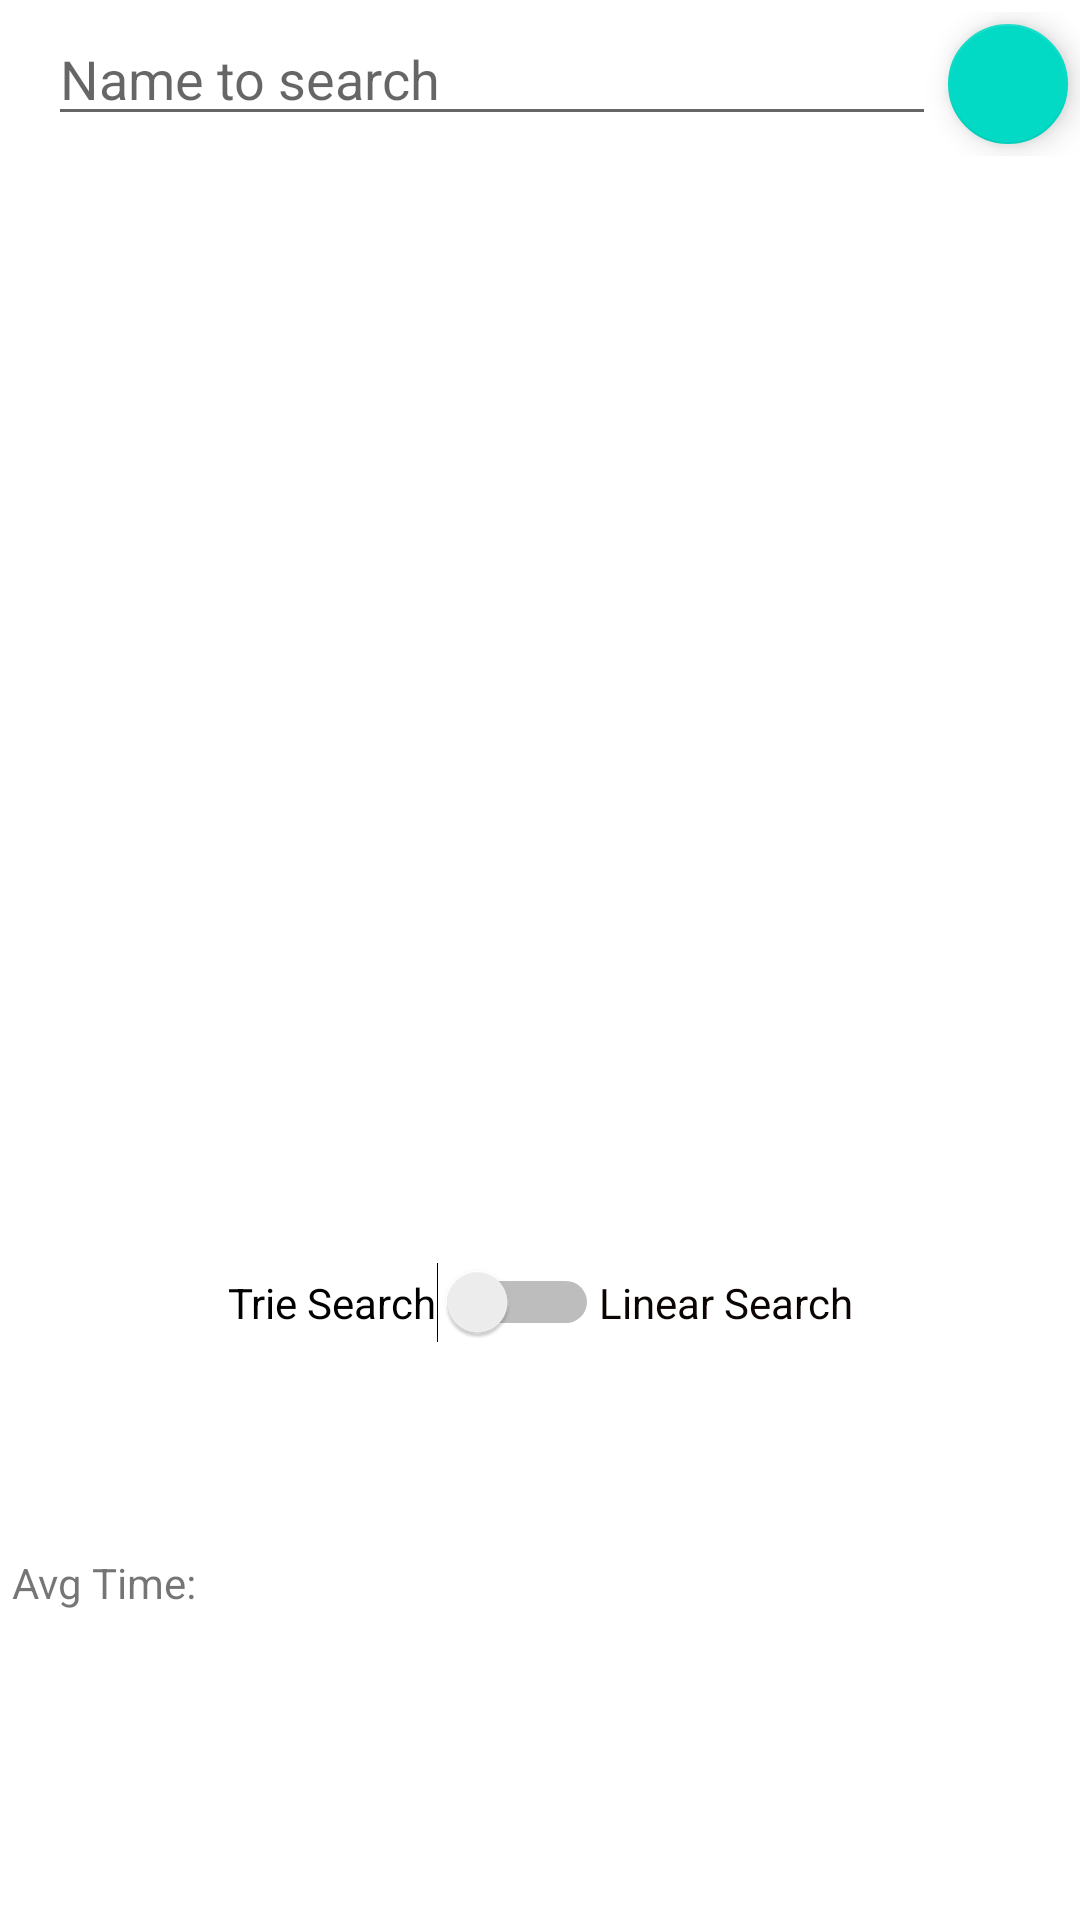

Here is an Android app screen rendered from its layout file. Give the layout XML and the strings, colors and styles it references.
<!-- AndroidManifest.xml: application theme Theme.TrieTest -->
<!-- res/layout/activity_main.xml -->
<?xml version="1.0" encoding="utf-8"?>
<LinearLayout xmlns:android="http://schemas.android.com/apk/res/android"
    xmlns:app="http://schemas.android.com/apk/res-auto"
    xmlns:tools="http://schemas.android.com/tools"
    android:layout_width="match_parent"
    android:layout_height="match_parent"
    tools:context=".MainActivity"
    android:orientation="vertical">


    <androidx.appcompat.widget.Toolbar
        android:id="@+id/toolbar"
        android:layout_width="match_parent"
        android:layout_height="wrap_content"
         >
        <LinearLayout
            android:layout_width="match_parent"
            android:layout_height="match_parent">

            <EditText
                android:id="@+id/editTextTextPersonName"
                android:layout_width="0dp"
                android:layout_height="wrap_content"
                android:hint="Name to search"
                android:inputType="textPersonName"
                android:layout_weight="1"
                />

            <com.google.android.material.floatingactionbutton.FloatingActionButton
                android:id="@+id/button"
                android:layout_width="wrap_content"
                android:layout_height="wrap_content"
                android:layout_gravity="right"
                android:src="@drawable/ic_baseline_search_24"

                android:text="Search"
                app:fabSize="mini" />
        </LinearLayout>

    </androidx.appcompat.widget.Toolbar>

    <androidx.constraintlayout.widget.ConstraintLayout
        android:layout_width="match_parent"
        android:layout_height="match_parent">

        <ListView
            android:id="@+id/namesList"
            android:layout_width="384dp"
            android:layout_height="wrap_content"
            android:layout_marginStart="16dp"
            android:layout_marginEnd="16dp"
            android:layout_marginBottom="25dp"
            app:layout_constraintBottom_toTopOf="@+id/searchTime"
            app:layout_constraintEnd_toEndOf="parent"
            app:layout_constraintHorizontal_bias="0.0"
            app:layout_constraintStart_toStartOf="parent"
            app:layout_constraintTop_toTopOf="parent">

        </ListView>

        <LinearLayout
            android:id="@+id/linearLayout"
            android:layout_width="wrap_content"
            android:layout_height="28dp"
            android:layout_marginTop="89dp"
            android:layout_marginBottom="147dp"
            android:orientation="horizontal"
            app:layout_constraintBottom_toBottomOf="parent"
            app:layout_constraintEnd_toEndOf="parent"
            app:layout_constraintHorizontal_bias="0.5"
            app:layout_constraintStart_toStartOf="parent"
            app:layout_constraintTop_toBottomOf="@+id/searchTime">

            <Switch
                android:id="@+id/toggle"
                android:layout_width="wrap_content"
                android:layout_height="wrap_content"
                android:layout_weight="1"
                android:padding="0dp"
                android:text="Trie Search" />

            <TextView
                android:id="@+id/textView"
                android:layout_width="wrap_content"
                android:layout_height="wrap_content"
                android:layout_weight="1"
                android:text="Linear Search"
                android:textColor="#0C0303" />
        </LinearLayout>

        <TextView
            android:id="@+id/searchTime"
            android:layout_width="wrap_content"
            android:layout_height="wrap_content"
            android:layout_marginTop="10dp"
            android:layout_marginBottom="264dp"
            app:layout_constraintBottom_toBottomOf="parent"
            app:layout_constraintEnd_toEndOf="parent"
            app:layout_constraintHorizontal_bias="0.498"
            app:layout_constraintStart_toStartOf="parent"
            app:layout_constraintTop_toBottomOf="@+id/namesList"
            />

        <LinearLayout
            android:layout_width="0dp"
            android:layout_height="wrap_content"
            android:layout_marginStart="4dp"
            android:layout_marginTop="86dp"
            android:layout_marginBottom="120dp"
            android:orientation="horizontal"
            app:layout_constraintBottom_toBottomOf="parent"
            app:layout_constraintEnd_toEndOf="parent"
            app:layout_constraintHorizontal_bias="0.0"
            app:layout_constraintStart_toStartOf="parent"
            app:layout_constraintTop_toBottomOf="@+id/linearLayout">

            <TextView
                android:id="@+id/textView4"
                android:layout_width="wrap_content"
                android:layout_height="wrap_content"
                android:layout_weight="1"
                android:text="Avg Time:" />

            <TextView
                android:id="@+id/trieTimeText"
                android:layout_width="wrap_content"
                android:layout_height="wrap_content"
                android:layout_weight="1"
                android:text="" />

            <TextView
                android:id="@+id/linearTimeText"
                android:layout_width="wrap_content"
                android:layout_height="wrap_content"
                android:layout_weight="1"
                android:text="" />
        </LinearLayout>

    </androidx.constraintlayout.widget.ConstraintLayout>

</LinearLayout>
<!-- resources referenced by this layout -->
<resources>
  <style name="Theme.TrieTest" parent="Theme.MaterialComponents.DayNight.DarkActionBar">
          
          <item name="colorPrimary">@color/purple_500</item>
          <item name="colorPrimaryVariant">@color/purple_700</item>
          <item name="colorOnPrimary">@color/white</item>
          
          <item name="colorSecondary">@color/teal_200</item>
          <item name="colorSecondaryVariant">@color/teal_700</item>
          <item name="colorOnSecondary">@color/black</item>
          
          <item name="android:statusBarColor" tools:targetApi="l">?attr/colorPrimaryVariant</item>
          
      </style>
  <!-- not gathered from this repository: default colours our renderer supplied (Android Studio template values) -->
  <color name="purple_500">#FF6200EE</color>
  <color name="purple_700">#FF3700B3</color>
  <color name="teal_200">#FF03DAC5</color>
  <color name="teal_700">#FF018786</color>
  <color name="black">#FF000000</color>
  <color name="white">#FFFFFFFF</color>
</resources>
